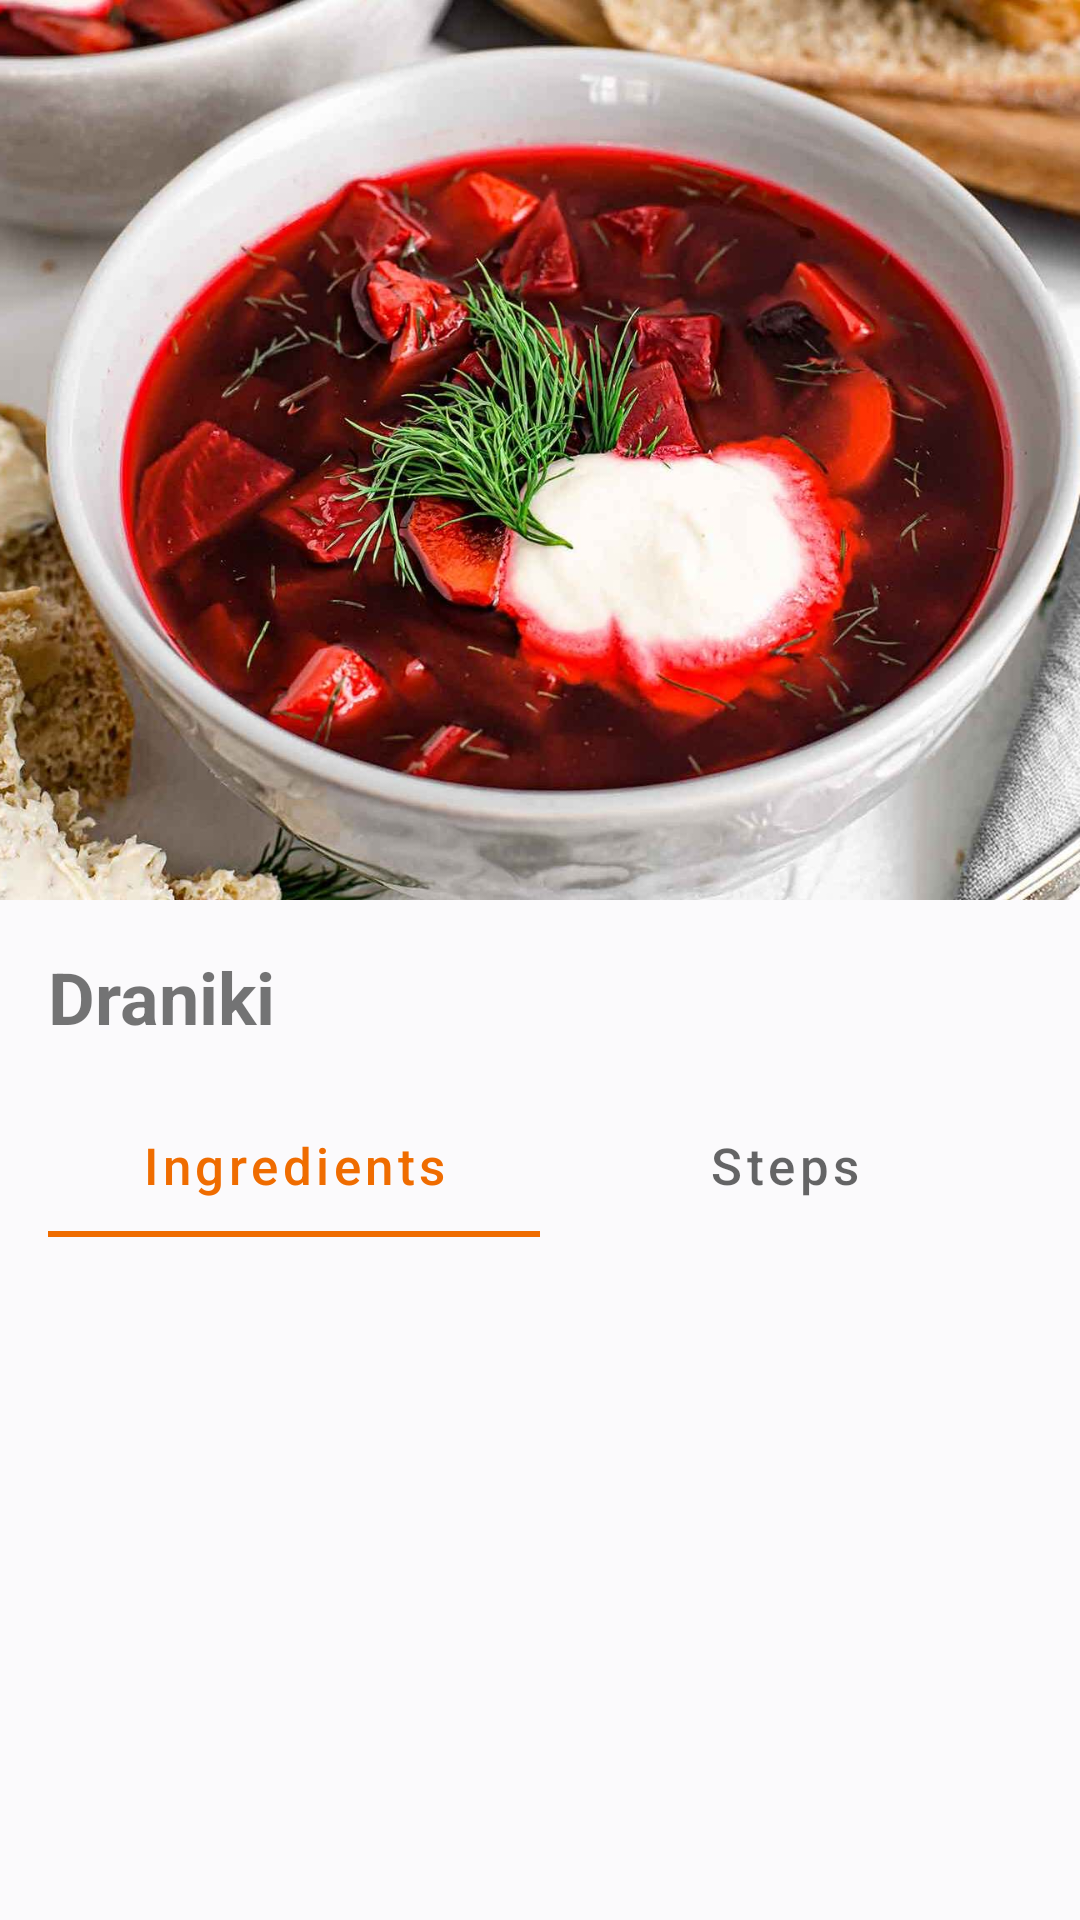

Produce the Android XML layout that renders to this screen, including the resource entries it uses.
<!-- AndroidManifest.xml: activity theme Theme.Chef.RecipeDetails -->
<!-- res/layout/activity_recipe_details.xml -->
<?xml version="1.0" encoding="utf-8"?>
<androidx.coordinatorlayout.widget.CoordinatorLayout xmlns:android="http://schemas.android.com/apk/res/android"
    xmlns:app="http://schemas.android.com/apk/res-auto"
    android:layout_width="match_parent"
    android:layout_height="match_parent"
    android:fitsSystemWindows="true"
    android:orientation="vertical">

    <com.google.android.material.appbar.AppBarLayout
        android:id="@+id/appBar_composition"
        android:layout_width="match_parent"
        android:layout_height="wrap_content"
        android:fitsSystemWindows="true">

        <com.google.android.material.appbar.CollapsingToolbarLayout
            android:id="@+id/collapsingToolbarLayout_composition"
            android:layout_width="match_parent"
            android:layout_height="@dimen/collapsing_toolbar_height"
            android:elevation="0dp"
            android:fitsSystemWindows="true"
            app:scrimAnimationDuration="@integer/material_motion_duration_short_1"
            app:contentScrim="?attr/colorPrimary"
            app:layout_scrollFlags="scroll|exitUntilCollapsed"
            app:statusBarScrim="?attr/colorPrimaryVariant">

            <ImageView
                android:id="@+id/image_composition"
                android:layout_width="match_parent"
                android:layout_height="match_parent"
                android:contentDescription="@string/content_description_recipe_image"
                android:fitsSystemWindows="true"
                android:scaleType="centerCrop"
                android:src="@drawable/borscht"
                app:layout_collapseMode="parallax" />

            <com.google.android.material.appbar.MaterialToolbar
                android:id="@+id/toolbar_composition"
                android:layout_width="match_parent"
                android:layout_height="?attr/actionBarSize"
                android:background="@android:color/transparent"
                android:elevation="0dp"
                app:layout_collapseMode="pin"
                app:navigationIcon="@drawable/ic_baseline_arrow_back_24" />
        </com.google.android.material.appbar.CollapsingToolbarLayout>
    </com.google.android.material.appbar.AppBarLayout>

    <androidx.core.widget.NestedScrollView
        android:layout_width="match_parent"
        android:layout_height="match_parent"
        android:fillViewport="true"
        app:layout_behavior="@string/appbar_scrolling_view_behavior">

        <include
            android:id="@+id/included_recipe_content"
            layout="@layout/scrolling_content_recipe_details"/>

    </androidx.core.widget.NestedScrollView>
</androidx.coordinatorlayout.widget.CoordinatorLayout>
<!-- res/layout/scrolling_content_recipe_details.xml (included above) -->
<?xml version="1.0" encoding="utf-8"?>
<LinearLayout xmlns:android="http://schemas.android.com/apk/res/android"
    xmlns:app="http://schemas.android.com/apk/res-auto"
    xmlns:tools="http://schemas.android.com/tools"
    android:layout_width="match_parent"
    android:layout_height="wrap_content"
    android:background="@color/light_gray"
    android:orientation="vertical"
    tools:showIn="@layout/activity_recipe_details">

    <TextView
        android:id="@+id/recipeName_composition"
        android:layout_width="match_parent"
        android:layout_height="wrap_content"
        android:layout_margin="@dimen/margin_standard"
        android:textSize="24sp"
        android:textStyle="bold"
        tools:text="Draniki" />

    <com.google.android.material.tabs.TabLayout
        android:id="@+id/tabLayout_composition"
        android:layout_width="match_parent"
        android:layout_height="wrap_content"
        app:tabRippleColor="@null"
        android:layout_marginStart="@dimen/margin_standard"
        android:layout_marginEnd="@dimen/margin_standard"
        app:tabTextAppearance="@style/TabsTextAppearance"
        android:background="@color/light_gray">

        <com.google.android.material.tabs.TabItem
            android:layout_width="wrap_content"
            android:layout_height="wrap_content"
            android:text="@string/tab_ingredients"/>

        <com.google.android.material.tabs.TabItem
            android:layout_width="wrap_content"
            android:layout_height="wrap_content"
            android:text="@string/tab_steps"/>
    </com.google.android.material.tabs.TabLayout>

    <androidx.recyclerview.widget.RecyclerView
        android:id="@+id/recyclerView_composition"
        android:layout_width="match_parent"
        android:layout_height="wrap_content"
        android:overScrollMode="never"
        android:background="@color/light_gray" />
</LinearLayout>
<!-- resources referenced by this layout -->
<resources>
  <color name="light_gray">#FBFAFC</color>
  <dimen name="collapsing_toolbar_height">300dp</dimen>
  <dimen name="margin_standard">16dp</dimen>
  <!-- drawable borscht: jpg bitmap (drawable, 140065 bytes) -->
  <string name="content_description_recipe_image">Recipe Image</string>
  <string name="tab_ingredients">Ingredients</string>
  <string name="tab_steps">Steps</string>
  <style name="TabsTextAppearance" parent="TextAppearance.Design.Tab">
          <item name="textAllCaps">false</item>
          <item name="android:textAllCaps">false</item>
          <item name="android:textSize">17sp</item>
      </style>
  <style name="Theme.Chef.RecipeDetails" parent="Theme.MaterialComponents.Light.NoActionBar">
          <item name="colorPrimary">@color/orange_primary</item>
          <item name="colorPrimaryVariant">@color/orange_primary_dark</item>
          <item name="colorOnPrimary">@color/white</item>
          <item name="android:statusBarColor">@android:color/transparent</item>
          <item name="collapsedTitleTextColor">@color/white</item>
      </style>
  <color name="orange_primary">#EF6C00</color>
  <color name="orange_primary_dark">#EF6C00</color>
  <color name="white">#FFFFFFFF</color>
</resources>
